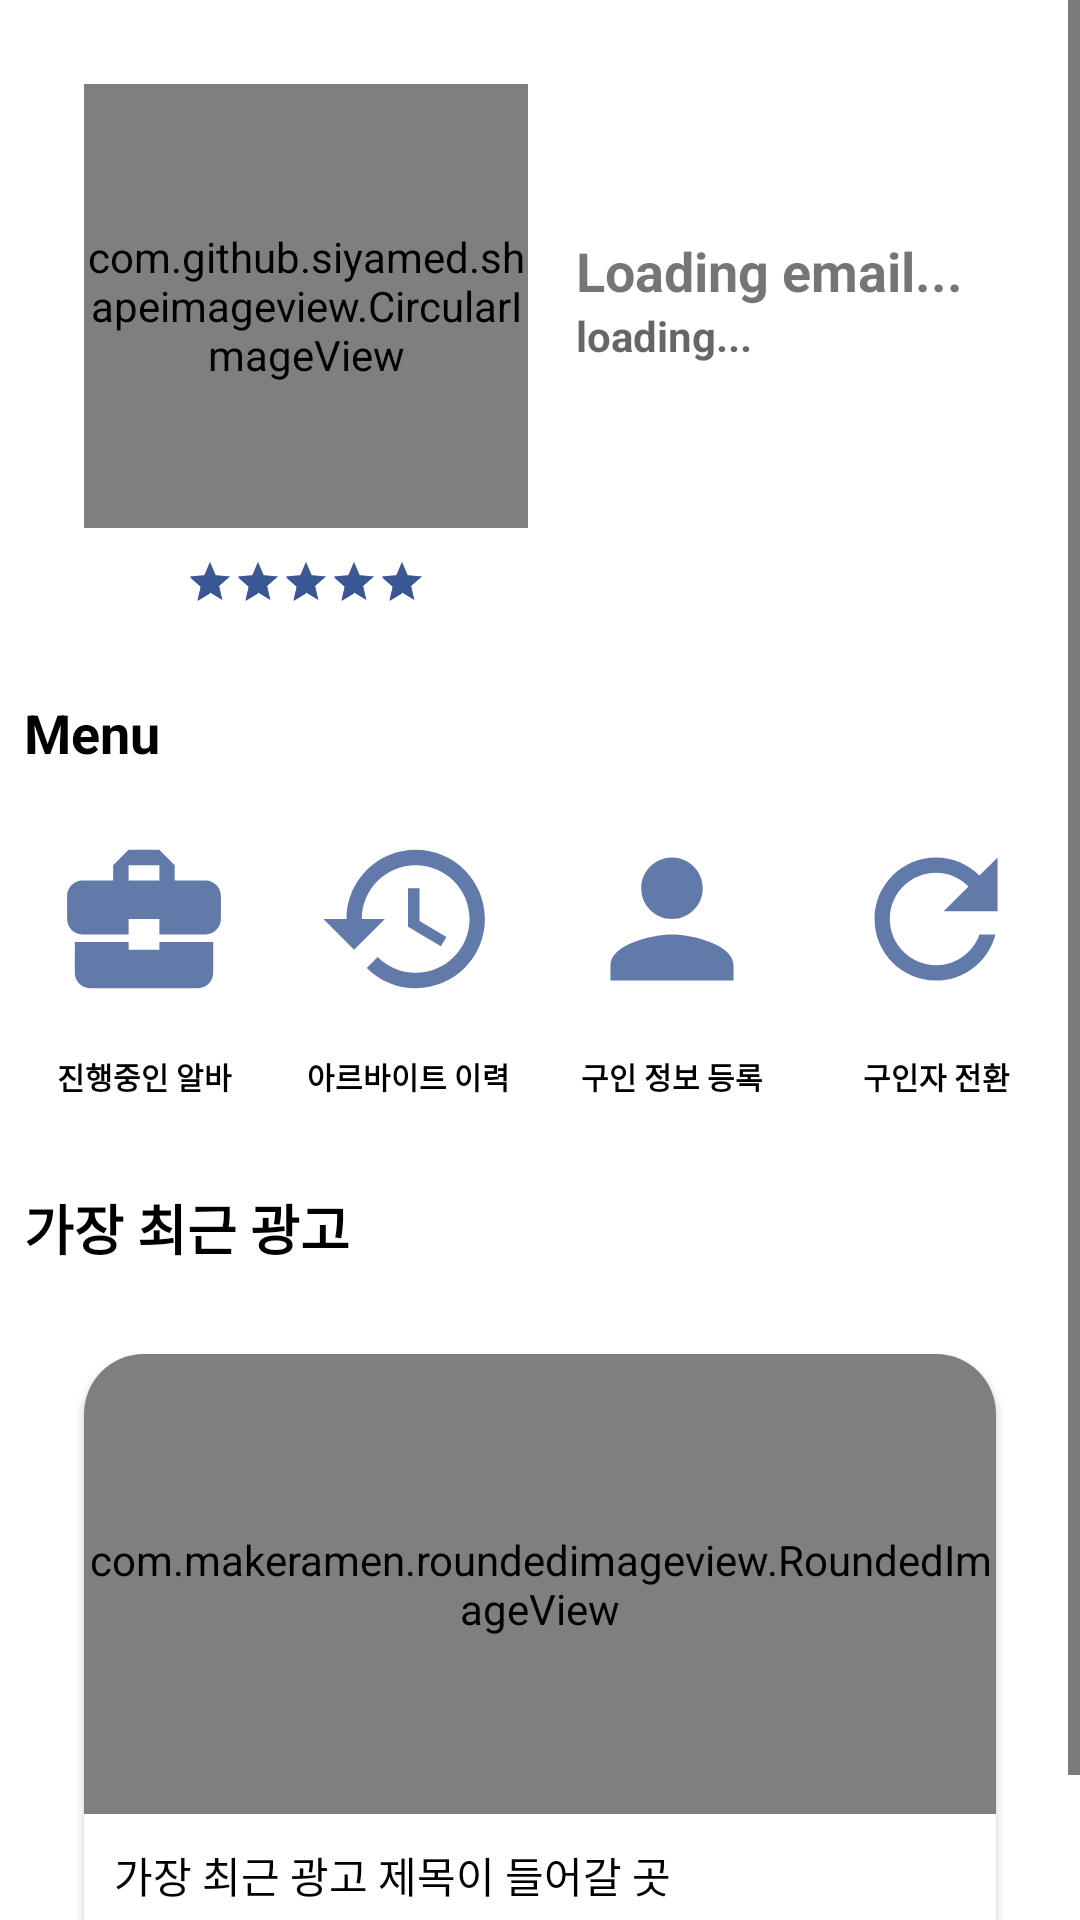

Reconstruct the res/layout file that produces this screen, plus the resources it refers to.
<!-- AndroidManifest.xml: application theme AppTheme -->
<!-- res/layout/fragment_mypage1.xml -->
<?xml version="1.0" encoding="utf-8"?>
<FrameLayout xmlns:android="http://schemas.android.com/apk/res/android"
    android:layout_width="match_parent"
    android:layout_height="match_parent"
    xmlns:app="http://schemas.android.com/apk/res-auto"
    android:background="#fff"
    >

    <ScrollView
        android:layout_width="match_parent"
        android:layout_height="match_parent">
        <androidx.constraintlayout.widget.ConstraintLayout
            android:layout_width="match_parent"
            android:layout_height="match_parent">
            <com.github.siyamed.shapeimageview.CircularImageView
                android:id="@+id/img_user"
                android:layout_width="148dp"
                android:layout_height="148dp"
                android:layout_marginLeft="28dp"
                android:layout_marginTop="28dp"
                android:scaleType="centerCrop"
                app:layout_constraintLeft_toLeftOf="parent"
                app:layout_constraintTop_toTopOf="parent"
                android:src="@drawable/ic_account"
                />

            <TextView
        app:layout_constraintLeft_toRightOf="@id/img_user"
        app:layout_constraintTop_toTopOf="@id/img_user"
        android:id="@+id/emailText"
        android:layout_width="wrap_content"
        android:layout_height="wrap_content"
        android:layout_marginLeft="16dp"
        android:layout_marginTop="50dp"
        android:textStyle="bold"
        android:text="Loading email..."
        android:textSize="18dp" />
            <TextView
                android:layout_width="wrap_content"
                android:layout_height="wrap_content"
                android:textSize="14dp"
                android:textColor="#000"
                android:id="@+id/nameview1"
                android:textStyle="bold"
                app:layout_constraintTop_toBottomOf="@id/emailText"
                android:hint="loading..."
                app:layout_constraintLeft_toLeftOf="@id/emailText"/>

    <RatingBar
        android:id="@+id/Rating_Bar"
        android:layout_width="wrap_content"
        android:layout_height="wrap_content"
        android:stepSize=".5"
        android:numStars="5"
        android:rating="5"
        android:layout_marginTop="10dp"
        style="@style/Widget.AppCompat.RatingBar.Small"
        app:layout_constraintTop_toBottomOf="@id/img_user"
        app:layout_constraintLeft_toLeftOf="@id/img_user"
        app:layout_constraintRight_toRightOf="@id/img_user"
        />

    <TextView
        android:layout_width="150dp"
        android:layout_height="wrap_content"
        app:layout_constraintTop_toBottomOf="@id/Rating_Bar"
        app:layout_constraintLeft_toLeftOf="@id/btn_ing"
        android:textColor="#000"
        android:textStyle="bold"
        android:text="Menu"
        android:layout_marginTop="30dp"
        android:textSize="18dp"
        android:id="@+id/textMenu"
        />
    <ImageButton
        app:layout_constraintLeft_toLeftOf="parent"
        app:layout_constraintRight_toLeftOf="@id/btn_saved_ad"
        app:layout_constraintTop_toBottomOf="@id/textMenu"
        android:layout_marginTop="10dp"
        android:id="@+id/btn_ing"
        android:layout_width="80dp"
        android:layout_height="80dp"
        android:layout_gravity="center"
        android:background="#fff"
        android:scaleType="centerCrop"
        android:src="@drawable/ic_action_ingad"
        />
    <ImageButton
        app:layout_constraintLeft_toRightOf="@id/btn_ing"
        app:layout_constraintRight_toLeftOf="@id/btn_member"
        app:layout_constraintTop_toTopOf="@id/btn_ing"
        android:id="@+id/btn_saved_ad"
        android:layout_width="80dp"
        android:layout_height="80dp"
        android:layout_gravity="center"
        android:background="#fff"
        android:scaleType="centerCrop"
        android:src="@drawable/ic_action_savedad" />
    <TextView
        android:id="@+id/texting"
        android:layout_width="wrap_content"
        android:layout_height="wrap_content"
        android:gravity="center"
        app:layout_constraintRight_toRightOf="@id/btn_ing"
        app:layout_constraintTop_toBottomOf="@id/btn_ing"
        app:layout_constraintLeft_toLeftOf="@id/btn_ing"
        android:text="진행중인 알바"
        android:layout_marginTop="5dp"
        android:textStyle="bold"
        android:textSize="10dp"
        android:textColor="#000"
        />
    <TextView
        android:id="@+id/textsaved_ad"
        android:layout_width="wrap_content"
        android:layout_height="wrap_content"
        android:gravity="center"
        android:textSize="10dp"
        android:textColor="#000"
        android:textStyle="bold"
        android:layout_marginTop="5dp"
        app:layout_constraintTop_toBottomOf="@id/btn_saved_ad"
        app:layout_constraintLeft_toLeftOf="@id/btn_saved_ad"
        app:layout_constraintRight_toRightOf="@id/btn_saved_ad"
        android:text="아르바이트 이력" />


    <ImageButton
        android:layout_width="80dp"
        android:layout_height="80dp"
        android:id="@+id/btn_member"
        app:layout_constraintLeft_toRightOf="@id/btn_saved_ad"
        app:layout_constraintRight_toLeftOf="@id/bt_change"
        app:layout_constraintTop_toTopOf="@id/btn_ing"
        android:background="#fff"
        android:src="@drawable/ic_action_modifyuser"
        android:scaleType="centerCrop"
        />
    <TextView
        android:id="@+id/textmodifyuser"
        android:layout_width="wrap_content"
        android:layout_height="wrap_content"
        android:gravity="center"
        android:textSize="10dp"
        android:textColor="#000"
        android:textStyle="bold"
        android:layout_marginTop="5dp"
        app:layout_constraintTop_toBottomOf="@id/btn_member"
        app:layout_constraintLeft_toLeftOf="@id/btn_member"
        app:layout_constraintRight_toRightOf="@id/btn_member"
        android:text="구인 정보 등록" />
    <ImageButton
        android:layout_width="80dp"
        android:layout_height="80dp"
        android:id="@+id/bt_change"
        android:background="#fff"
        app:layout_constraintLeft_toRightOf="@id/btn_member"
        app:layout_constraintRight_toRightOf="parent"
        app:layout_constraintTop_toTopOf="@id/btn_ing"
        android:src="@drawable/ic_action_changemode"
        android:scaleType="centerCrop"
        />
    <TextView
        android:layout_width="wrap_content"
        android:layout_height="wrap_content"
        android:layout_marginTop="5dp"
        app:layout_constraintTop_toBottomOf="@id/bt_change"
        app:layout_constraintLeft_toLeftOf="@id/bt_change"
        app:layout_constraintRight_toRightOf="@id/bt_change"
        android:textColor="#000"
        android:textStyle="bold"
        android:text="구인자 전환"
        android:textSize="10dp"
        android:id="@+id/txchangemode"

        />
    <TextView
        android:layout_width="wrap_content"
        android:layout_height="wrap_content"
        app:layout_constraintTop_toBottomOf="@id/txchangemode"
        app:layout_constraintLeft_toLeftOf="@id/btn_ing"
        android:textColor="#000"
        android:textStyle="bold"
        android:text="가장 최근 광고"
        android:layout_marginTop="30dp"
        android:textSize="18dp"
        android:id="@+id/textRecentAd"
        />

    <androidx.cardview.widget.CardView
        card_view:layout_constraintTop_toBottomOf="@id/textRecentAd"
        xmlns:android="http://schemas.android.com/apk/res/android"
        xmlns:card_view="http://schemas.android.com/apk/res-auto"
        android:layout_margin="20dp"
        android:layout_width="match_parent"
        android:layout_height="250dp"
        card_view:cardCornerRadius="20dp"
        card_view:cardUseCompatPadding="true">
        <LinearLayout
            android:orientation="vertical"
            android:layout_width="match_parent"
            android:layout_height="match_parent"
            >
            <com.makeramen.roundedimageview.RoundedImageView
                android:id="@+id/imageview_main_image2"
                android:layout_width="match_parent"
                android:layout_height="0dp"
                android:layout_weight="0.8"
                android:scaleType="centerCrop"
                app:riv_corner_radius_top_left="20dp"
                app:riv_corner_radius_top_right="20dp"
                android:src="@drawable/img_sample"
                app:riv_border_color="#333333"
                app:riv_mutate_background="true"
                app:riv_oval="false" />

            <TextView
                android:id="@+id/txshopname"
                android:layout_margin="10dp"
                android:layout_width="match_parent"
                android:layout_height="0dp"
                android:layout_weight="0.1"
                android:textColor="#000"
                android:text="가장 최근 광고 제목이 들어갈 곳" />
            <TextView
                android:id="@+id/txshopposition"
                android:layout_margin="10dp"
                android:layout_width="match_parent"
                android:layout_height="0dp"
                android:layout_weight="0.1"
                android:textSize="10dp"
                android:text="가장 최근 광고 제목이 들어갈 곳" />
        </LinearLayout>
    </androidx.cardview.widget.CardView>
        </androidx.constraintlayout.widget.ConstraintLayout>
    </ScrollView>
</FrameLayout>
<!-- resources referenced by this layout -->
<resources>
  <!-- drawable ic_action_changemode (drawable-anydpi) -->
  <vector xmlns:android="http://schemas.android.com/apk/res/android"
      android:width="24dp"
      android:height="24dp"
      android:viewportWidth="31.2"
      android:viewportHeight="31.2"
      android:tint="#3A5994"
      android:alpha="0.8">
    <group android:translateX="3.6"
        android:translateY="3.6">
        <path
            android:fillColor="#FF000000"
            android:pathData="M17.65,6.35C16.2,4.9 14.21,4 12,4c-4.42,0 -7.99,3.58 -7.99,8s3.57,8 7.99,8c3.73,0 6.84,-2.55 7.73,-6h-2.08c-0.82,2.33 -3.04,4 -5.65,4 -3.31,0 -6,-2.69 -6,-6s2.69,-6 6,-6c1.66,0 3.14,0.69 4.22,1.78L13,11h7V4l-2.35,2.35z"/>
    </group>
  </vector>
  <!-- drawable ic_action_ingad (drawable-anydpi) -->
  <vector xmlns:android="http://schemas.android.com/apk/res/android"
      android:width="24dp"
      android:height="24dp"
      android:viewportWidth="31.2"
      android:viewportHeight="31.2"
      android:tint="#3A5994"
      android:alpha="0.8">
    <group android:translateX="3.6"
        android:translateY="3.6">
        <path
            android:fillColor="#FF000000"
            android:pathData="M10,16v-1L3.01,15L3,19c0,1.11 0.89,2 2,2h14c1.11,0 2,-0.89 2,-2v-4h-7v1h-4zM20,7h-4.01L15.99,5l-2,-2h-4l-2,2v2L4,7c-1.1,0 -2,0.9 -2,2v3c0,1.11 0.89,2 2,2h6v-2h4v2h6c1.1,0 2,-0.9 2,-2L22,9c0,-1.1 -0.9,-2 -2,-2zM14,7h-4L10,5h4v2z"/>
    </group>
  </vector>
  <!-- drawable ic_action_modifyuser (drawable-anydpi) -->
  <vector xmlns:android="http://schemas.android.com/apk/res/android"
      android:width="24dp"
      android:height="24dp"
      android:viewportWidth="31.2"
      android:viewportHeight="31.2"
      android:tint="#3A5994"
      android:alpha="0.8">
    <group android:translateX="3.6"
        android:translateY="3.6">
        <path
            android:fillColor="#FF000000"
            android:pathData="M12,12c2.21,0 4,-1.79 4,-4s-1.79,-4 -4,-4 -4,1.79 -4,4 1.79,4 4,4zM12,14c-2.67,0 -8,1.34 -8,4v2h16v-2c0,-2.66 -5.33,-4 -8,-4z"/>
    </group>
  </vector>
  <!-- drawable ic_action_savedad (drawable-anydpi) -->
  <vector xmlns:android="http://schemas.android.com/apk/res/android"
      android:width="24dp"
      android:height="24dp"
      android:viewportWidth="31.2"
      android:viewportHeight="31.2"
      android:tint="#3A5994"
      android:alpha="0.8">
    <group android:translateX="3.6"
        android:translateY="3.6">
        <path
            android:fillColor="#FF000000"
            android:pathData="M13,3c-4.97,0 -9,4.03 -9,9L1,12l3.89,3.89 0.07,0.14L9,12L6,12c0,-3.87 3.13,-7 7,-7s7,3.13 7,7 -3.13,7 -7,7c-1.93,0 -3.68,-0.79 -4.94,-2.06l-1.42,1.42C8.27,19.99 10.51,21 13,21c4.97,0 9,-4.03 9,-9s-4.03,-9 -9,-9zM12,8v5l4.28,2.54 0.72,-1.21 -3.5,-2.08L13.5,8L12,8z"/>
    </group>
  </vector>
  <style name="AppTheme" parent="Theme.AppCompat.Light.DarkActionBar">
          
          <item name="colorPrimary">@color/colorPrimary</item>
          <item name="colorPrimaryDark">@color/colorPrimaryDark</item>
          <item name="colorAccent">@color/colorAccent</item>
          <item name="windowActionBar">false</item>
          <item name="windowNoTitle">true</item>
          <item name="android:statusBarColor">#fff</item>
          <item name="colorControlNormal">#000</item>
          <item name="colorControlActivated">#3a5994</item>
          <item name="android:windowLightStatusBar">true</item>
      </style>
  <color name="colorPrimary">#6200EE</color>
  <color name="colorPrimaryDark">#3700B3</color>
  <color name="colorAccent">#03DAC5</color>
</resources>
